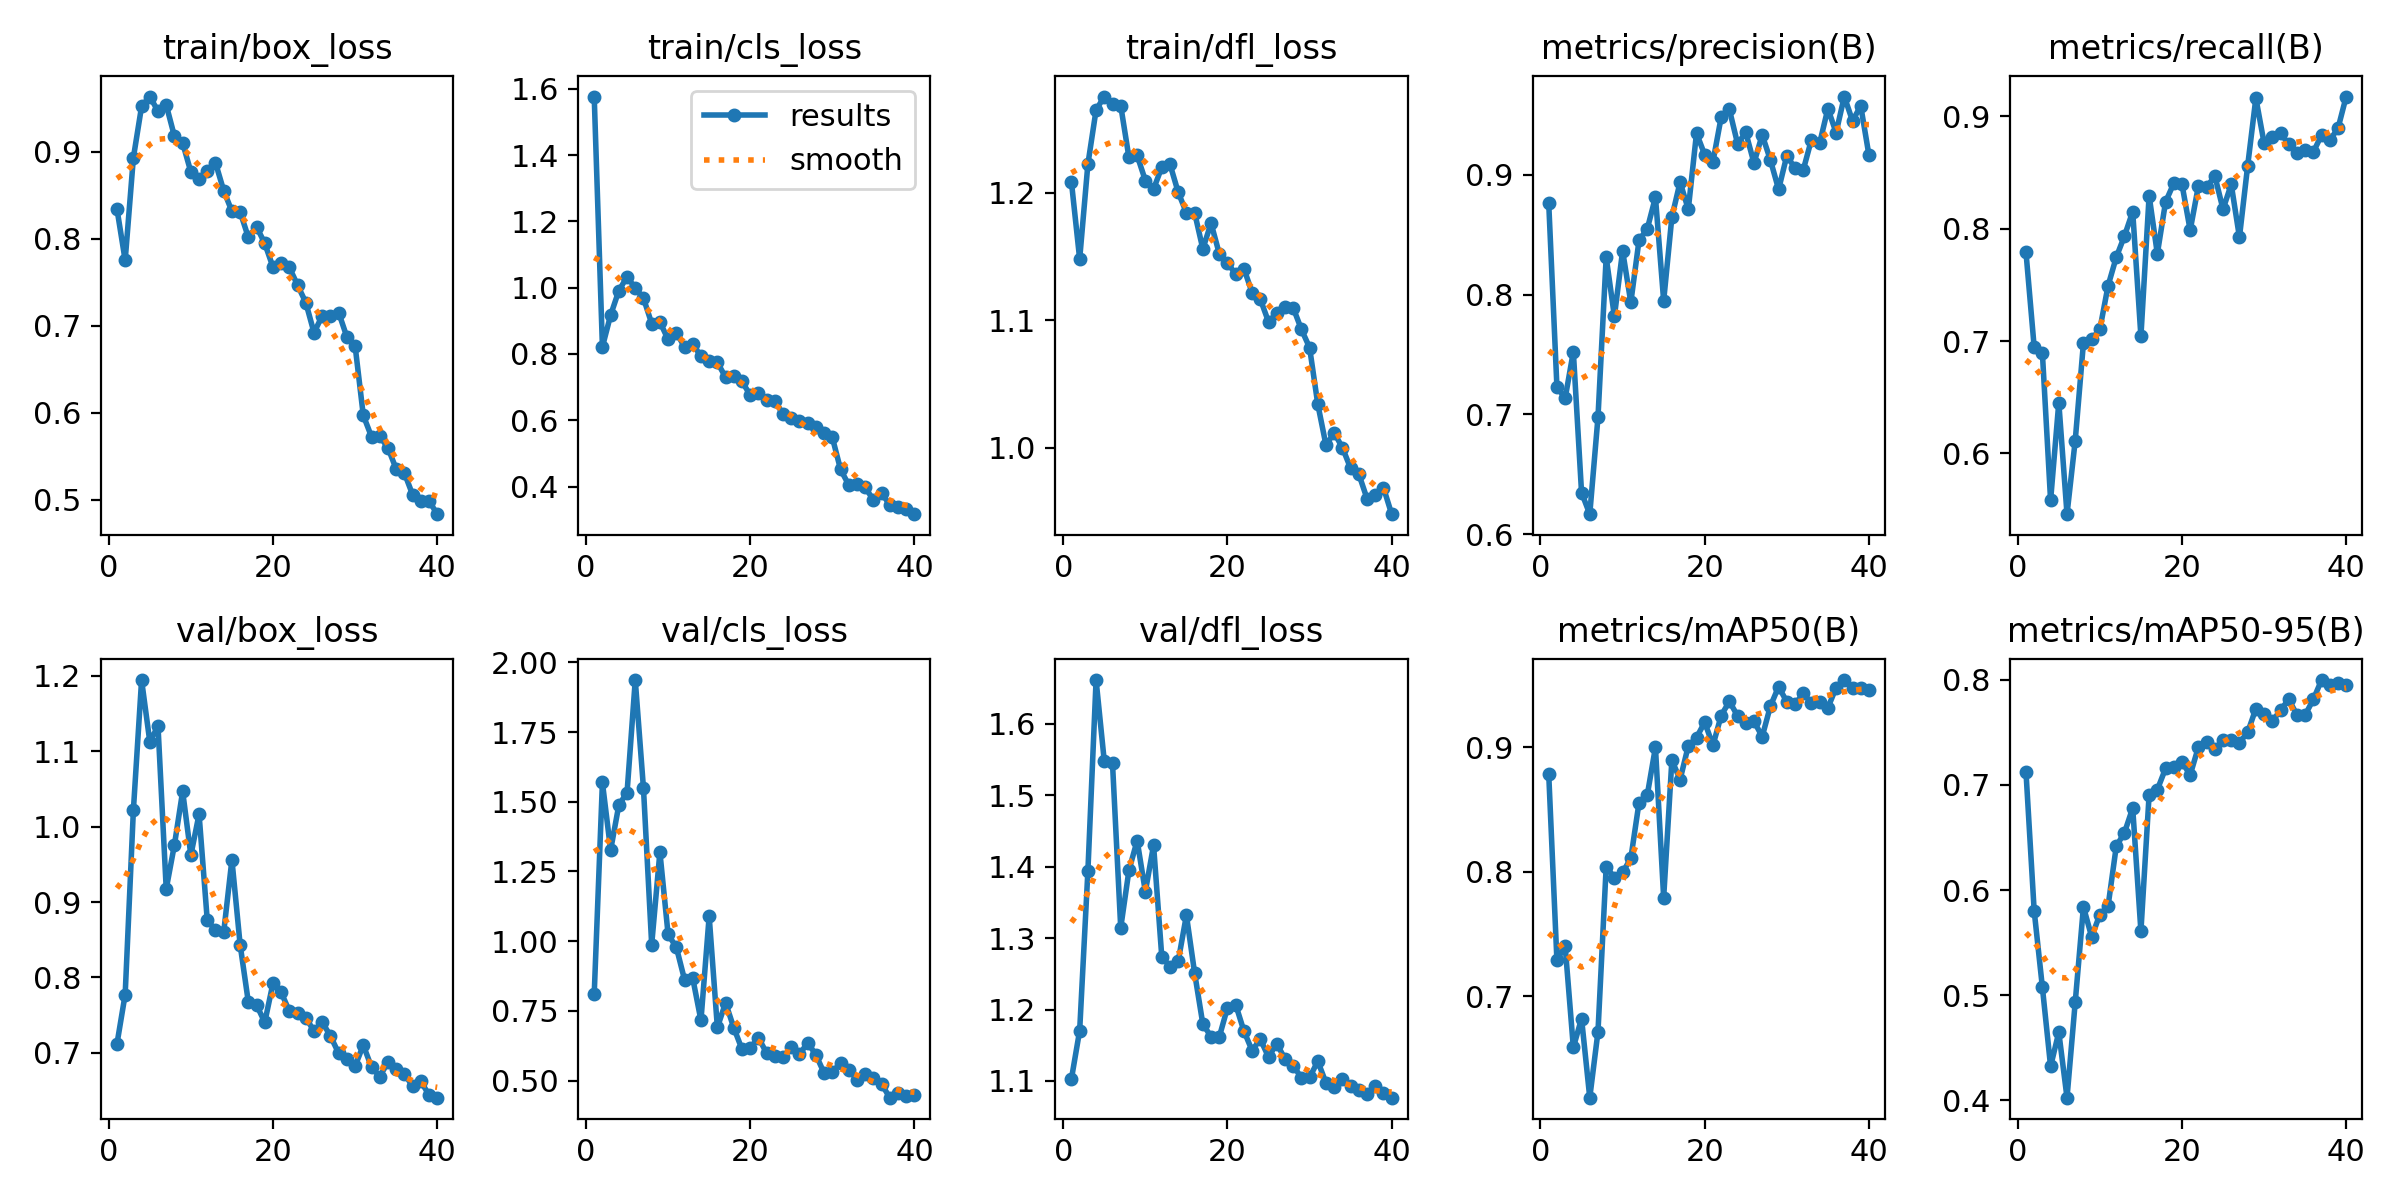

The file beside this chart, header and first rows:
epoch, time, train/box_loss, train/cls_loss, train/dfl_loss, metrics/precision(B), metrics/recall(B), metrics/mAP50(B), metrics/mAP50-95(B), val/box_loss, val/cls_loss, val/dfl_loss, lr/pg0, lr/pg1, lr/pg2
1, 23.35, 0.8342, 1.576, 1.208, 0.8767, 0.7793, 0.8788, 0.7126, 0.7118, 0.8095, 1.103, 0.003284, 0.003284, 0.07044
2, 40.65, 0.7752, 0.8215, 1.148, 0.7231, 0.6947, 0.7288, 0.5804, 0.7773, 1.569, 1.171, 0.006454, 0.006454, 0.04028
3, 56.89, 0.8929, 0.9173, 1.223, 0.7133, 0.6895, 0.7405, 0.5076, 1.022, 1.327, 1.394, 0.009458, 0.009458, 0.009949
4, 73.15, 0.952, 0.991, 1.265, 0.7523, 0.5583, 0.6587, 0.4323, 1.195, 1.488, 1.661, 0.009258, 0.009258, 0.009258
5, 90.22, 0.9633, 1.032, 1.276, 0.6347, 0.6453, 0.6819, 0.4648, 1.113, 1.533, 1.547, 0.00901, 0.00901, 0.00901
6, 107.7, 0.9465, 0.9991, 1.27, 0.6166, 0.546, 0.6183, 0.4026, 1.133, 1.936, 1.544, 0.008762, 0.008762, 0.008762
7, 124.3, 0.9537, 0.9683, 1.269, 0.6974, 0.6115, 0.6713, 0.4934, 0.9174, 1.548, 1.314, 0.008515, 0.008515, 0.008515
8, 140.7, 0.9177, 0.8919, 1.228, 0.8313, 0.6982, 0.8041, 0.584, 0.9759, 0.9876, 1.395, 0.008268, 0.008268, 0.008268
9, 157.2, 0.9101, 0.8966, 1.229, 0.7818, 0.7016, 0.7953, 0.5556, 1.047, 1.319, 1.437, 0.00802, 0.00802, 0.00802
10, 175, 0.8767, 0.8438, 1.21, 0.8366, 0.7105, 0.7994, 0.5767, 0.9623, 1.024, 1.365, 0.007772, 0.007772, 0.007772
11, 191.4, 0.8681, 0.8637, 1.203, 0.7934, 0.7492, 0.8107, 0.5847, 1.017, 0.9785, 1.43, 0.007525, 0.007525, 0.007525
12, 208, 0.8773, 0.8215, 1.22, 0.8455, 0.7746, 0.8556, 0.6417, 0.8756, 0.862, 1.274, 0.007278, 0.007278, 0.007278
13, 224.6, 0.8873, 0.8303, 1.223, 0.8548, 0.7935, 0.8615, 0.6546, 0.8632, 0.8671, 1.26, 0.00703, 0.00703, 0.00703
14, 241.7, 0.8551, 0.7931, 1.201, 0.8814, 0.8151, 0.9001, 0.678, 0.86, 0.7159, 1.268, 0.006783, 0.006783, 0.006783
15, 258.5, 0.8315, 0.78, 1.184, 0.7948, 0.7042, 0.7791, 0.5608, 0.9562, 1.089, 1.332, 0.006535, 0.006535, 0.006535
16, 274.8, 0.8308, 0.7743, 1.184, 0.8648, 0.8295, 0.8897, 0.6907, 0.8435, 0.6905, 1.251, 0.006287, 0.006287, 0.006287
17, 291.2, 0.8016, 0.7299, 1.156, 0.894, 0.7776, 0.874, 0.6954, 0.7674, 0.7789, 1.18, 0.00604, 0.00604, 0.00604
18, 308, 0.8138, 0.7342, 1.176, 0.8713, 0.8237, 0.9012, 0.7156, 0.7636, 0.6892, 1.162, 0.005792, 0.005792, 0.005792
19, 325.4, 0.7946, 0.7171, 1.152, 0.9348, 0.8403, 0.9078, 0.7167, 0.7405, 0.6122, 1.162, 0.005545, 0.005545, 0.005545
20, 341.7, 0.7674, 0.6759, 1.145, 0.9168, 0.8395, 0.9203, 0.7217, 0.7923, 0.6168, 1.203, 0.005298, 0.005298, 0.005298
21, 357.9, 0.7715, 0.6835, 1.136, 0.911, 0.7986, 0.9015, 0.7094, 0.7802, 0.6534, 1.207, 0.00505, 0.00505, 0.00505
22, 374.3, 0.767, 0.6623, 1.141, 0.948, 0.838, 0.9255, 0.7359, 0.7552, 0.5987, 1.17, 0.004803, 0.004803, 0.004803
23, 391.8, 0.7466, 0.6572, 1.122, 0.9548, 0.8367, 0.937, 0.7412, 0.7533, 0.5889, 1.143, 0.004555, 0.004555, 0.004555
24, 409, 0.7266, 0.6189, 1.117, 0.9261, 0.847, 0.9254, 0.7343, 0.7466, 0.5842, 1.159, 0.004307, 0.004307, 0.004307
25, 425.5, 0.692, 0.6072, 1.099, 0.9355, 0.8172, 0.9193, 0.7423, 0.7289, 0.619, 1.133, 0.00406, 0.00406, 0.00406
26, 442, 0.7116, 0.5987, 1.106, 0.9099, 0.8394, 0.921, 0.7429, 0.7407, 0.5936, 1.152, 0.003812, 0.003812, 0.003812
27, 459.4, 0.7113, 0.5908, 1.111, 0.9334, 0.7924, 0.9086, 0.7401, 0.7223, 0.636, 1.131, 0.003565, 0.003565, 0.003565
28, 476.5, 0.7152, 0.5812, 1.11, 0.9124, 0.8559, 0.9331, 0.7499, 0.6994, 0.5921, 1.121, 0.003318, 0.003318, 0.003318
29, 493.1, 0.6872, 0.5613, 1.093, 0.8879, 0.9161, 0.9488, 0.7724, 0.6918, 0.527, 1.105, 0.00307, 0.00307, 0.00307
30, 509.6, 0.6772, 0.5484, 1.079, 0.9161, 0.8762, 0.9365, 0.7676, 0.6823, 0.531, 1.105, 0.002822, 0.002822, 0.002822
31, 527.6, 0.5971, 0.4518, 1.034, 0.9055, 0.8813, 0.9347, 0.7605, 0.7102, 0.5634, 1.128, 0.002575, 0.002575, 0.002575
32, 544, 0.5726, 0.4051, 1.002, 0.9041, 0.8849, 0.9434, 0.7708, 0.6811, 0.5394, 1.097, 0.002328, 0.002328, 0.002328
33, 559.9, 0.5733, 0.4084, 1.012, 0.9296, 0.8753, 0.9357, 0.7814, 0.6685, 0.5031, 1.091, 0.00208, 0.00208, 0.00208
34, 576.2, 0.5599, 0.3974, 1, 0.9265, 0.8677, 0.9363, 0.7665, 0.6875, 0.5222, 1.103, 0.001832, 0.001832, 0.001832
35, 592, 0.5356, 0.36, 0.9839, 0.9554, 0.87, 0.9317, 0.7664, 0.6789, 0.5104, 1.093, 0.001585, 0.001585, 0.001585
36, 607.8, 0.531, 0.3807, 0.9792, 0.9353, 0.8682, 0.9481, 0.7813, 0.672, 0.4873, 1.087, 0.001337, 0.001337, 0.001337
37, 624.7, 0.5061, 0.3446, 0.96, 0.9655, 0.8832, 0.9541, 0.7996, 0.6558, 0.4387, 1.082, 0.00109, 0.00109, 0.00109
38, 640.5, 0.4989, 0.3385, 0.9629, 0.9452, 0.8787, 0.948, 0.7946, 0.6621, 0.4569, 1.093, 0.0008425, 0.0008425, 0.0008425
39, 656.4, 0.4991, 0.331, 0.9686, 0.9577, 0.8891, 0.9479, 0.7969, 0.6444, 0.4464, 1.082, 0.000595, 0.000595, 0.000595
40, 672.1, 0.4836, 0.3168, 0.9478, 0.9165, 0.9175, 0.9463, 0.795, 0.6405, 0.4474, 1.077, 0.0003475, 0.0003475, 0.0003475
